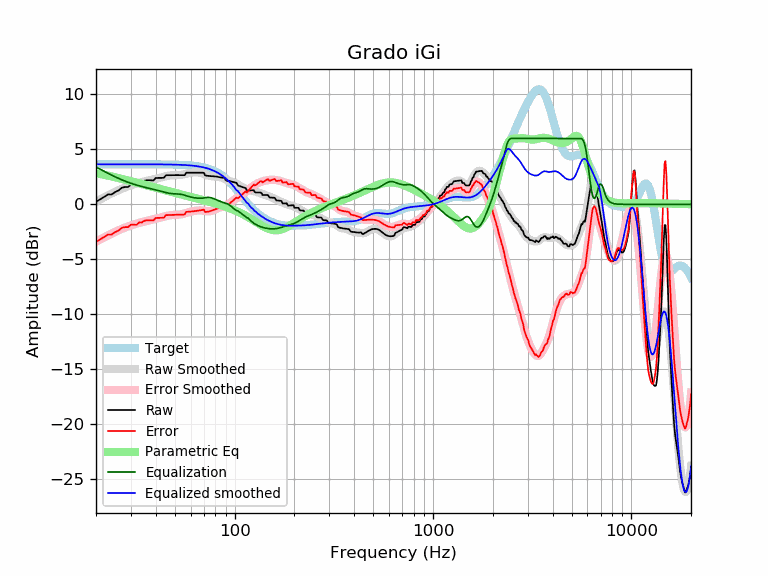

The table this chart was drawn from, first rows:
frequency, raw, error, smoothed, error_smoothed, equalization, parametric_eq, equalized_raw, equalized_smoothed, target
20, 0.23, -3.42, 0.25, -3.40, 3.40, 2.84, 3.63, 3.65, 3.65
21, 0.45, -3.19, 0.45, -3.19, 3.19, 2.76, 3.65, 3.65, 3.65
22, 0.68, -2.97, 0.65, -3.00, 3.00, 2.69, 3.68, 3.65, 3.65
23, 0.90, -2.75, 0.83, -2.82, 2.82, 2.61, 3.72, 3.65, 3.65
24, 0.90, -2.75, 0.99, -2.65, 2.65, 2.54, 3.55, 3.65, 3.65
25, 1.12, -2.52, 1.15, -2.50, 2.50, 2.46, 3.62, 3.65, 3.65
26, 1.27, -2.38, 1.29, -2.36, 2.36, 2.39, 3.62, 3.65, 3.65
27, 1.52, -2.13, 1.42, -2.23, 2.23, 2.32, 3.75, 3.65, 3.65
28, 1.58, -2.07, 1.53, -2.11, 2.11, 2.25, 3.69, 3.65, 3.65
29, 1.57, -2.07, 1.64, -2.01, 2.01, 2.18, 3.58, 3.65, 3.65
30, 1.80, -1.85, 1.73, -1.92, 1.92, 2.11, 3.71, 3.65, 3.65
31, 1.79, -1.86, 1.81, -1.83, 1.83, 2.04, 3.62, 3.65, 3.65
32, 1.78, -1.87, 1.89, -1.76, 1.76, 1.98, 3.54, 3.65, 3.65
33, 2.00, -1.65, 1.96, -1.69, 1.69, 1.91, 3.69, 3.65, 3.65
34, 1.99, -1.66, 2.02, -1.62, 1.62, 1.85, 3.61, 3.65, 3.65
35, 2.14, -1.50, 2.08, -1.56, 1.56, 1.79, 3.71, 3.64, 3.64
36, 2.20, -1.44, 2.14, -1.51, 1.51, 1.73, 3.71, 3.64, 3.64
37, 2.19, -1.45, 2.19, -1.46, 1.46, 1.67, 3.65, 3.64, 3.64
38, 2.18, -1.46, 2.23, -1.41, 1.41, 1.62, 3.59, 3.64, 3.64
39, 2.18, -1.46, 2.28, -1.36, 1.36, 1.56, 3.54, 3.64, 3.64
40, 2.40, -1.24, 2.32, -1.32, 1.32, 1.51, 3.72, 3.64, 3.64
41, 2.40, -1.24, 2.37, -1.27, 1.27, 1.46, 3.67, 3.64, 3.64
42, 2.41, -1.23, 2.42, -1.22, 1.22, 1.41, 3.62, 3.64, 3.64
43, 2.41, -1.22, 2.47, -1.17, 1.17, 1.36, 3.58, 3.64, 3.64
44, 2.42, -1.22, 2.52, -1.12, 1.12, 1.31, 3.53, 3.63, 3.63
45, 2.65, -0.98, 2.56, -1.07, 1.07, 1.26, 3.72, 3.63, 3.63
46, 2.65, -0.98, 2.60, -1.03, 1.03, 1.22, 3.68, 3.63, 3.63
47, 2.65, -0.97, 2.63, -1.00, 1.00, 1.18, 3.65, 3.63, 3.63
48, 2.66, -0.97, 2.64, -0.98, 0.98, 1.13, 3.64, 3.62, 3.62
49, 2.66, -0.96, 2.65, -0.97, 0.97, 1.09, 3.62, 3.62, 3.62
50, 2.66, -0.96, 2.66, -0.96, 0.96, 1.05, 3.62, 3.62, 3.62
51, 2.66, -0.95, 2.66, -0.95, 0.95, 1.01, 3.61, 3.61, 3.61
52, 2.66, -0.95, 2.66, -0.94, 0.94, 0.97, 3.60, 3.61, 3.61
53, 2.66, -0.94, 2.67, -0.93, 0.93, 0.93, 3.58, 3.60, 3.60
54, 2.66, -0.94, 2.69, -0.90, 0.90, 0.89, 3.56, 3.59, 3.59
55, 2.66, -0.93, 2.72, -0.87, 0.87, 0.86, 3.52, 3.59, 3.59
56, 2.65, -0.92, 2.75, -0.83, 0.83, 0.82, 3.48, 3.58, 3.58
57, 2.88, -0.69, 2.78, -0.79, 0.79, 0.79, 3.67, 3.57, 3.57
58, 2.88, -0.68, 2.82, -0.74, 0.74, 0.75, 3.63, 3.56, 3.56
59, 2.88, -0.67, 2.85, -0.70, 0.70, 0.72, 3.59, 3.55, 3.55
60, 2.88, -0.66, 2.87, -0.67, 0.67, 0.68, 3.55, 3.54, 3.54
61, 2.88, -0.65, 2.89, -0.64, 0.64, 0.65, 3.52, 3.53, 3.53
62, 2.88, -0.63, 2.90, -0.61, 0.61, 0.62, 3.50, 3.51, 3.51
63, 2.88, -0.62, 2.91, -0.59, 0.59, 0.59, 3.48, 3.50, 3.50
64, 2.88, -0.60, 2.91, -0.58, 0.58, 0.55, 3.46, 3.48, 3.48
65, 2.89, -0.58, 2.90, -0.56, 0.56, 0.52, 3.45, 3.47, 3.47
66, 2.89, -0.56, 2.89, -0.55, 0.55, 0.49, 3.44, 3.45, 3.45
67, 2.89, -0.54, 2.88, -0.55, 0.55, 0.46, 3.44, 3.43, 3.43
68, 2.89, -0.52, 2.85, -0.56, 0.56, 0.43, 3.44, 3.41, 3.41
69, 2.88, -0.50, 2.81, -0.57, 0.57, 0.40, 3.45, 3.38, 3.38
70, 2.87, -0.49, 2.77, -0.59, 0.59, 0.37, 3.46, 3.36, 3.36
71, 2.63, -0.70, 2.72, -0.61, 0.61, 0.34, 3.24, 3.33, 3.33
72, 2.61, -0.69, 2.68, -0.62, 0.62, 0.31, 3.24, 3.30, 3.30
73, 2.60, -0.67, 2.64, -0.63, 0.63, 0.28, 3.23, 3.27, 3.27
74, 2.58, -0.65, 2.60, -0.63, 0.63, 0.25, 3.22, 3.24, 3.24
75, 2.57, -0.63, 2.58, -0.62, 0.62, 0.22, 3.20, 3.20, 3.20
76, 2.57, -0.60, 2.56, -0.60, 0.60, 0.20, 3.17, 3.16, 3.16
77, 2.56, -0.56, 2.55, -0.57, 0.57, 0.17, 3.13, 3.12, 3.12
78, 2.56, -0.52, 2.55, -0.53, 0.53, 0.14, 3.09, 3.08, 3.08
79, 2.55, -0.48, 2.54, -0.49, 0.49, 0.11, 3.05, 3.03, 3.03
... 553 more rows
